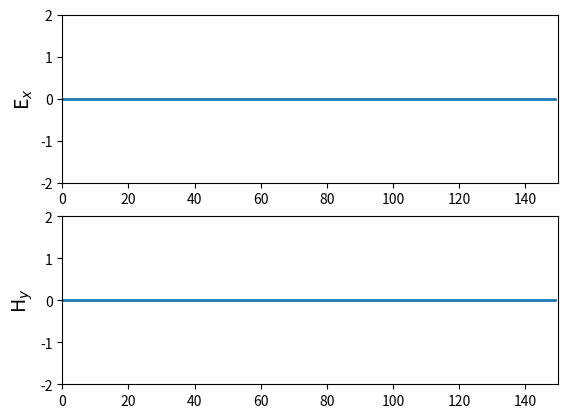

Here is the Python script that generated this plot:
"""
fdtd-1D-1-2.py
Simulation in free space
Absorbing Boundary Condition added
"""
import numpy as np
from math import exp
from matplotlib import pyplot as plt
from matplotlib.animation import FuncAnimation

# Work area width.
width = 150

# Data.
ex = np.zeros(width)
hy = np.zeros(width)
x = np.arange(0, width)

# Pulse parameters
source_position = int(width / 2)
t0 = 40
spread = 12

# Coefficient corresponds Courant Condition.
coeff = 0.5

boundary_low = [0, 0]
boundary_high = [0, 0]

max_iterations = 250

# Plot configuration.
fig, (ax1, ax2) = plt.subplots(2)

x_begin = 0
x_end = width
y_begin = -2.0
y_end = 2.0

font_size = 14
plt.rcParams['font.size'] = font_size

ax1.set_xlim(x_begin, x_end)
ax1.set_ylim(y_begin, y_end)
ax1.set_ylabel('E$_x$', fontsize=font_size)

ax2.set_xlim(x_begin, x_end)
ax2.set_ylim(y_begin, y_end)
ax2.set_ylabel('H$_y$', fontsize=font_size)

line1, = ax1.plot([], [], lw=2)
line2, = ax2.plot([], [], lw=2)


def init():
    line1.set_data(x, ex)
    line2.set_data(x, ex)
    return line1, line2


def update(iteration_step):

    # Calculate the Ex field.
    for k in range(1, width):
        ex[k] = ex[k] + coeff * (hy[k - 1] - hy[k])

    # Electromagnetic "hard" source.
    # Put a Gaussian pulse in the middle.
    pulse = exp(-coeff * ((t0 - iteration_step) / spread) ** 2)

    source_dist = 20

    # Two sources.
    ex[source_position - source_dist] = pulse
    ex[source_position + source_dist] = pulse

    # Absorbing Boundary Conditions
    ex[0] = boundary_low.pop(0)
    boundary_low.append(ex[1])
    ex[width - 1] = boundary_high.pop(0)
    boundary_high.append(ex[width - 2])

    # Calculate the Hy field.
    for k in range(width - 1):
        hy[k] = hy[k] + coeff * (ex[k] - ex[k + 1])

    # Update plot data.
    line1.set_data(x, ex)
    line2.set_data(x, hy)
    title = ax1.text(width / 2, 1.45, 'Iteration step = {}'.format(iteration_step), horizontalalignment='center')

    return line1, line2, title


anim = FuncAnimation(fig, update, init_func=init,
                     frames=max_iterations, interval=20, blit=True)

plt.show()
